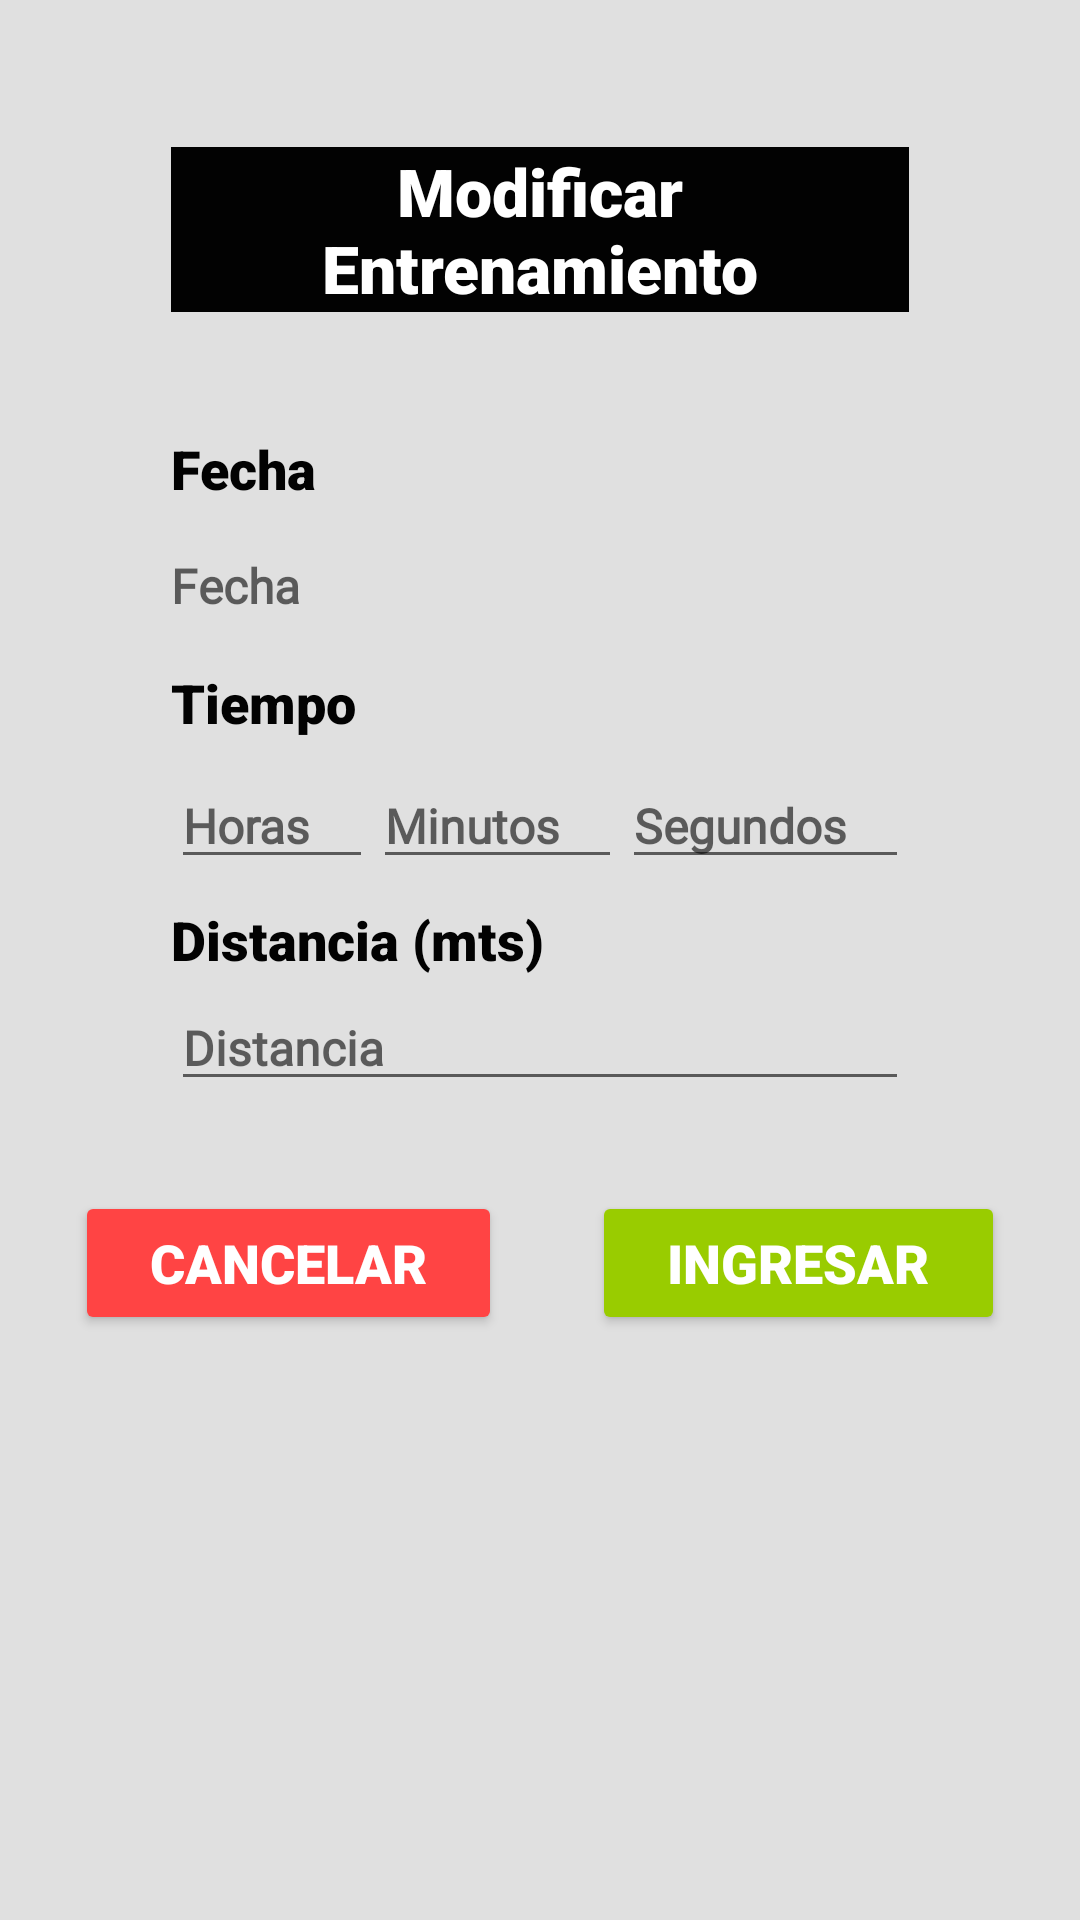

Here is an Android app screen rendered from its layout file. Give the layout XML and the strings, colors and styles it references.
<!-- AndroidManifest.xml: application theme AppTheme -->
<!-- res/layout/dialog_modificar.xml -->
<?xml version="1.0" encoding="utf-8"?>
<LinearLayout xmlns:android="http://schemas.android.com/apk/res/android"
    xmlns:tools="http://schemas.android.com/tools"
    android:layout_width="match_parent"
    android:layout_height="wrap_content"
    android:background="@color/secondaryColor2"
    android:orientation="vertical"
    android:padding="25dp">

    <TextView
        android:id="@+id/titulo_eliminarMulti"
        android:layout_width="match_parent"
        android:layout_height="wrap_content"
        android:layout_marginStart="32dp"
        android:layout_marginTop="24dp"
        android:layout_marginEnd="32dp"
        android:layout_marginBottom="32dp"
        android:autofillHints=""
        android:background="#020202"
        android:ems="10"
        android:fontFamily="sans-serif-black"
        android:foregroundTint="#2196F3"
        android:inputType="none"
        android:shadowColor="#FFFFFF"
        android:text="@string/modificar_entreno"
        android:textAlignment="center"
        android:textColor="#FFFFFF"
        android:textSize="22sp"
        android:textStyle="bold"
        tools:ignore="TextViewEdits" />

    <TextView
        android:id="@+id/tv_KmNadadosTotalTitulo"
        android:layout_width="match_parent"
        android:layout_height="wrap_content"
        android:layout_marginStart="32dp"
        android:layout_marginEnd="32dp"
        android:layout_marginBottom="8dp"
        android:fontFamily="sans-serif-black"
        android:paddingTop="8dp"
        android:text="@string/fechaEntreno"
        android:textColor="#020202"
        android:textSize="18sp"
        android:textStyle="bold" />

    <TextView
        android:id="@+id/tv_MinPorKm"
        android:layout_width="match_parent"
        android:layout_height="wrap_content"
        android:layout_marginStart="32dp"
        android:layout_marginEnd="32dp"
        android:ems="10"
        android:fontFamily="@font/amaranth"
        android:hint="@string/fecha_hint_modificar"
        android:inputType="date"
        android:paddingTop="8dp"
        android:paddingBottom="8dp"
        android:textColor="#2962FF"
        android:textSize="16sp"
        android:textStyle="bold"
        tools:ignore="TextViewEdits" />

    <TextView
        android:id="@+id/tv_mediaMinPorKmTitulo"
        android:layout_width="match_parent"
        android:layout_height="wrap_content"
        android:layout_marginStart="32dp"
        android:layout_marginTop="8dp"
        android:layout_marginEnd="32dp"
        android:layout_marginBottom="8dp"
        android:fontFamily="sans-serif-black"
        android:text="@string/tiempoEntreno"
        android:textColor="#020202"
        android:textSize="18sp"
        android:textStyle="bold" />

    <LinearLayout
        android:layout_width="match_parent"
        android:layout_height="wrap_content"
        android:layout_marginStart="32dp"
        android:layout_marginEnd="32dp"
        android:orientation="horizontal">

        <EditText
            android:id="@+id/tv_hora"
            android:layout_width="wrap_content"
            android:layout_height="wrap_content"
            android:layout_weight="1"
            android:autofillHints=""
            android:fontFamily="@font/amaranth"
            android:hint="@string/horasHint"
            android:inputType="number"
            android:textColor="#2962FF"
            android:textSize="16sp"
            android:textStyle="bold" />

        <EditText
            android:id="@+id/tv_minutos"
            android:layout_width="wrap_content"
            android:layout_height="wrap_content"
            android:layout_weight="1"
            android:autofillHints=""
            android:fontFamily="@font/amaranth"
            android:hint="@string/minutosHint"
            android:inputType="number"
            android:textColor="#2962FF"
            android:textSize="16sp"
            android:textStyle="bold" />

        <EditText
            android:id="@+id/tv_mediaMinPorKm"
            android:layout_width="wrap_content"
            android:layout_height="wrap_content"
            android:layout_weight="1"
            android:autofillHints=""
            android:fontFamily="@font/amaranth"
            android:hint="@string/segundosHint"
            android:inputType="number"
            android:textColor="#2962FF"
            android:textSize="16sp"
            android:textStyle="bold" />

    </LinearLayout>

    <TextView
        android:id="@+id/tV_Distancia"
        android:layout_width="match_parent"
        android:layout_height="wrap_content"
        android:layout_marginStart="32dp"
        android:layout_marginTop="8dp"
        android:layout_marginEnd="32dp"
        android:layout_marginBottom="3dp"
        android:fontFamily="sans-serif-black"
        android:text="@string/distancia_mtsEntreno"
        android:textColor="#020202"
        android:textSize="18sp"
        android:textStyle="bold" />

    <EditText
        android:id="@+id/tv_DistanciaTrainning"
        android:layout_width="match_parent"
        android:layout_height="wrap_content"
        android:layout_marginStart="32dp"
        android:layout_marginEnd="32dp"
        android:layout_marginBottom="30dp"
        android:autofillHints=""
        android:fontFamily="@font/amaranth"
        android:hint="@string/distanciaHint"
        android:inputType="number"
        android:textColor="#2962FF"
        android:textSize="16sp"
        android:textStyle="bold" />

    <LinearLayout
        android:layout_width="match_parent"
        android:layout_height="match_parent"
        android:orientation="horizontal">

        <Button
            android:id="@+id/btn_Cancel"
            android:layout_width="wrap_content"
            android:layout_height="wrap_content"
            android:layout_weight="1"
            android:backgroundTint="@android:color/holo_red_light"
            android:fontFamily="sans-serif-black"
            android:onClick="onClickButtonCancelar"
            android:text="@string/cancelarEntreno"
            android:textColor="@android:color/white"
            android:textSize="18sp" />

        <Space
            android:layout_width="30dp"
            android:layout_height="match_parent" />

        <Button
            android:id="@+id/btn_Eliminar"
            android:layout_width="wrap_content"
            android:layout_height="wrap_content"
            android:layout_weight="1"
            android:backgroundTint="@android:color/holo_green_light"
            android:fontFamily="sans-serif-black"
            android:onClick="onClickButtonAceptar"
            android:text="@string/ingresarEntreno"
            android:textColor="@android:color/white"
            android:textSize="18sp" />
    </LinearLayout>

</LinearLayout>
<!-- resources referenced by this layout -->
<resources>
  <color name="secondaryColor2">#e0e0e0</color>
  <string name="cancelarEntreno">Cancelar</string>
  <string name="distanciaHint">Distancia</string>
  <string name="distancia_mtsEntreno">Distancia (mts)</string>
  <string name="fechaEntreno">Fecha</string>
  <string name="fecha_hint_modificar">Fecha</string>
  <string name="horasHint">Horas</string>
  <string name="ingresarEntreno">Ingresar</string>
  <string name="minutosHint">Minutos</string>
  <string name="modificar_entreno">Modificar Entrenamiento</string>
  <string name="segundosHint">Segundos</string>
  <string name="tiempoEntreno">Tiempo</string>
  <style name="AppTheme" parent="Theme.AppCompat.Light.DarkActionBar">
          
          <item name="colorPrimary">@color/colorPrimary</item>
          <item name="colorPrimaryDark">@color/colorPrimaryDark</item>
          <item name="colorAccent">@color/colorAccent</item>
          <item name="actionBarStyle">@style/ActionBarStyle</item>
      </style>
  <color name="colorPrimary">#e53935</color>
  <color name="colorPrimaryDark">#ab000d</color>
  <color name="colorAccent">#ff6f60</color>
  <style name="ActionBarStyle" parent="Widget.AppCompat.ActionBar">
          <item name="titleTextStyle">@style/ActionBarTitleTextStyle</item>
          <item name="background">@color/colorPrimary</item>
      </style>
  <style name="ActionBarTitleTextStyle" parent="TextAppearance.AppCompat.Widget.ActionBar.Title">
          <item name="android:layout_gravity">center</item>
          
          <item name="android:fontFamily">@font/baloo</item>
          <item name="android:textSize">24sp</item>
          <item name="android:textColor">#FFFFFF</item>
      </style>
</resources>
